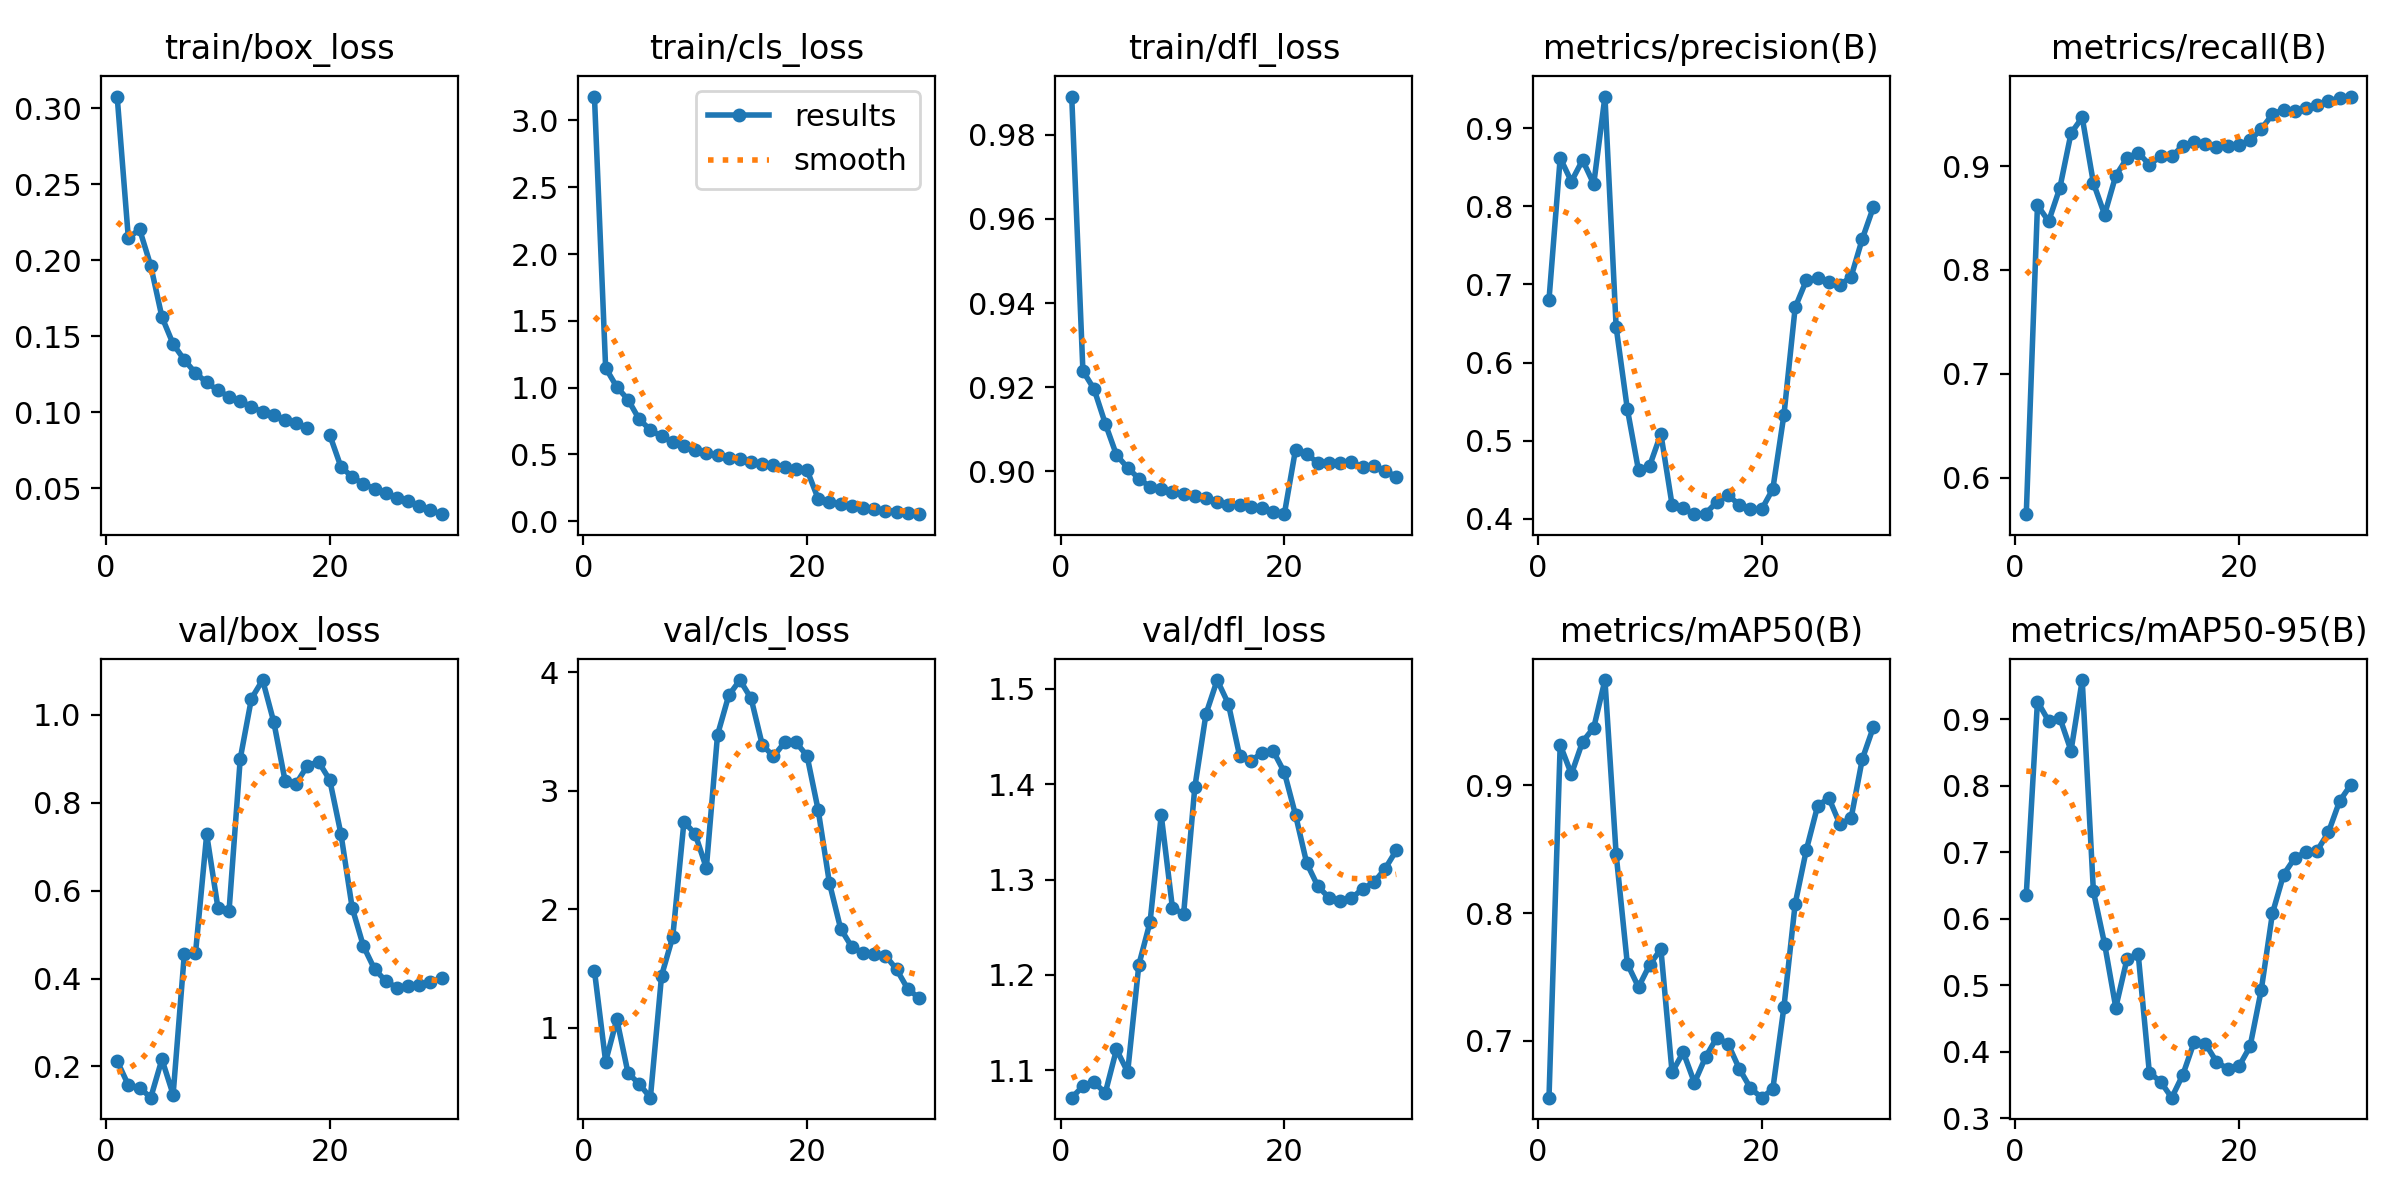

The table this chart was drawn from, first rows:
epoch, time, train/box_loss, train/cls_loss, train/dfl_loss, metrics/precision(B), metrics/recall(B), metrics/mAP50(B), metrics/mAP50-95(B), val/box_loss, val/cls_loss, val/dfl_loss, lr/pg0, lr/pg1, lr/pg2
1, 471.7, 0.3078, 3.179, 0.9891, 0.6805, 0.5651, 0.6556, 0.6363, 0.2124, 1.482, 1.071, 0.003332, 0.003332, 0.003332
2, 1058, 0.2145, 1.148, 0.9238, 0.8621, 0.8622, 0.9318, 0.9264, 0.1575, 0.7149, 1.083, 0.006445, 0.006445, 0.006445
3, 1618, 0.2205, 1.005, 0.9195, 0.8319, 0.8469, 0.9088, 0.8972, 0.152, 1.072, 1.088, 0.009339, 0.009339, 0.009339
4, 2173, 0.1964, 0.9105, 0.9113, 0.8594, 0.8789, 0.9342, 0.902, 0.129, 0.6183, 1.076, 0.00901, 0.00901, 0.00901
5, 2726, 0.1626, 0.7631, 0.9039, 0.8288, 0.9316, 0.9452, 0.8526, 0.2162, 0.5267, 1.122, 0.00868, 0.00868, 0.00868
6, 3278, 0.1449, 0.6836, 0.9008, 0.9408, 0.9467, 0.9825, 0.9587, 0.1361, 0.4106, 1.098, 0.00835, 0.00835, 0.00835
7, 3829, 0.1344, 0.6345, 0.8983, 0.6454, 0.8837, 0.8463, 0.641, 0.4553, 1.441, 1.211, 0.00802, 0.00802, 0.00802
8, 5411, 0.1258, 0.5921, 0.8963, 0.5406, 0.8533, 0.7604, 0.5622, 0.4576, 1.769, 1.255, 0.00769, 0.00769, 0.00769
9, 5858, 0.1195, 0.5608, 0.8958, 0.4618, 0.8908, 0.7421, 0.4666, 0.7283, 2.739, 1.367, 0.00736, 0.00736, 0.00736
10, 6354, 0.1144, 0.5335, 0.8951, 0.4679, 0.9076, 0.7597, 0.5394, 0.5617, 2.636, 1.27, 0.00703, 0.00703, 0.00703
11, 6836, 0.1101, 0.5118, 0.8946, 0.5085, 0.9129, 0.7719, 0.5474, 0.5547, 2.349, 1.264, 0.0067, 0.0067, 0.0067
12, 7323, 0.1072, 0.4967, 0.894, 0.4175, 0.9014, 0.6754, 0.3688, 0.9006, 3.472, 1.397, 0.00637, 0.00637, 0.00637
13, 7772, 0.1036, 0.4756, 0.8937, 0.4132, 0.9092, 0.6911, 0.3553, 1.037, 3.804, 1.474, 0.00604, 0.00604, 0.00604
14, 8251, 0.1001, 0.4626, 0.8927, 0.4057, 0.9096, 0.6673, 0.3312, 1.079, 3.934, 1.509, 0.00571, 0.00571, 0.00571
15, 8772, 0.09798, 0.4455, 0.8921, 0.4065, 0.9194, 0.6875, 0.3659, 0.9835, 3.779, 1.484, 0.00538, 0.00538, 0.00538
16, 9276, 0.09461, 0.4319, 0.8919, 0.4214, 0.9234, 0.7026, 0.4147, 0.8508, 3.387, 1.43, 0.00505, 0.00505, 0.00505
17, 9802, 0.0926, 0.4195, 0.8916, 0.4302, 0.921, 0.6977, 0.4124, 0.8436, 3.29, 1.424, 0.00472, 0.00472, 0.00472
18, 10232, 0.08946, 0.407, 0.8912, 0.4177, 0.9182, 0.6783, 0.3851, 0.8847, 3.409, 1.433, 0.00439, 0.00439, 0.00439
19, 10643, inf, 0.3947, 0.8903, 0.4122, 0.9197, 0.6631, 0.3745, 0.8934, 3.41, 1.435, 0.00406, 0.00406, 0.00406
20, 11085, 0.08493, 0.3831, 0.8898, 0.4117, 0.92, 0.6556, 0.3781, 0.8519, 3.295, 1.412, 0.00373, 0.00373, 0.00373
21, 11685, 0.06389, 0.1666, 0.9052, 0.4377, 0.9246, 0.6622, 0.4082, 0.7288, 2.834, 1.368, 0.0034, 0.0034, 0.0034
22, 12187, 0.05744, 0.1437, 0.904, 0.5333, 0.9356, 0.7268, 0.493, 0.5613, 2.222, 1.317, 0.00307, 0.00307, 0.00307
23, 12664, 0.05267, 0.1283, 0.9021, 0.6705, 0.9497, 0.8073, 0.6081, 0.4742, 1.837, 1.293, 0.00274, 0.00274, 0.00274
24, 13139, 0.04953, 0.1145, 0.902, 0.7054, 0.9543, 0.8496, 0.6665, 0.4215, 1.682, 1.281, 0.00241, 0.00241, 0.00241
25, 13617, 0.0468, 0.1026, 0.9019, 0.7078, 0.953, 0.8837, 0.6914, 0.3947, 1.634, 1.278, 0.00208, 0.00208, 0.00208
26, 14090, 0.04373, 0.09151, 0.9023, 0.703, 0.9559, 0.8904, 0.7005, 0.3789, 1.622, 1.28, 0.00175, 0.00175, 0.00175
27, 14576, 0.04144, 0.08035, 0.9009, 0.6993, 0.9589, 0.8695, 0.7025, 0.3834, 1.61, 1.29, 0.00142, 0.00142, 0.00142
28, 15064, 0.03828, 0.07217, 0.9013, 0.71, 0.963, 0.8744, 0.7299, 0.3848, 1.494, 1.297, 0.00109, 0.00109, 0.00109
29, 15538, 0.03538, 0.06064, 0.9002, 0.7584, 0.9651, 0.9207, 0.7767, 0.3923, 1.328, 1.311, 0.00076, 0.00076, 0.00076
30, 16003, 0.03279, 0.05288, 0.8987, 0.7995, 0.9669, 0.9459, 0.8013, 0.4005, 1.252, 1.33, 0.00043, 0.00043, 0.00043
